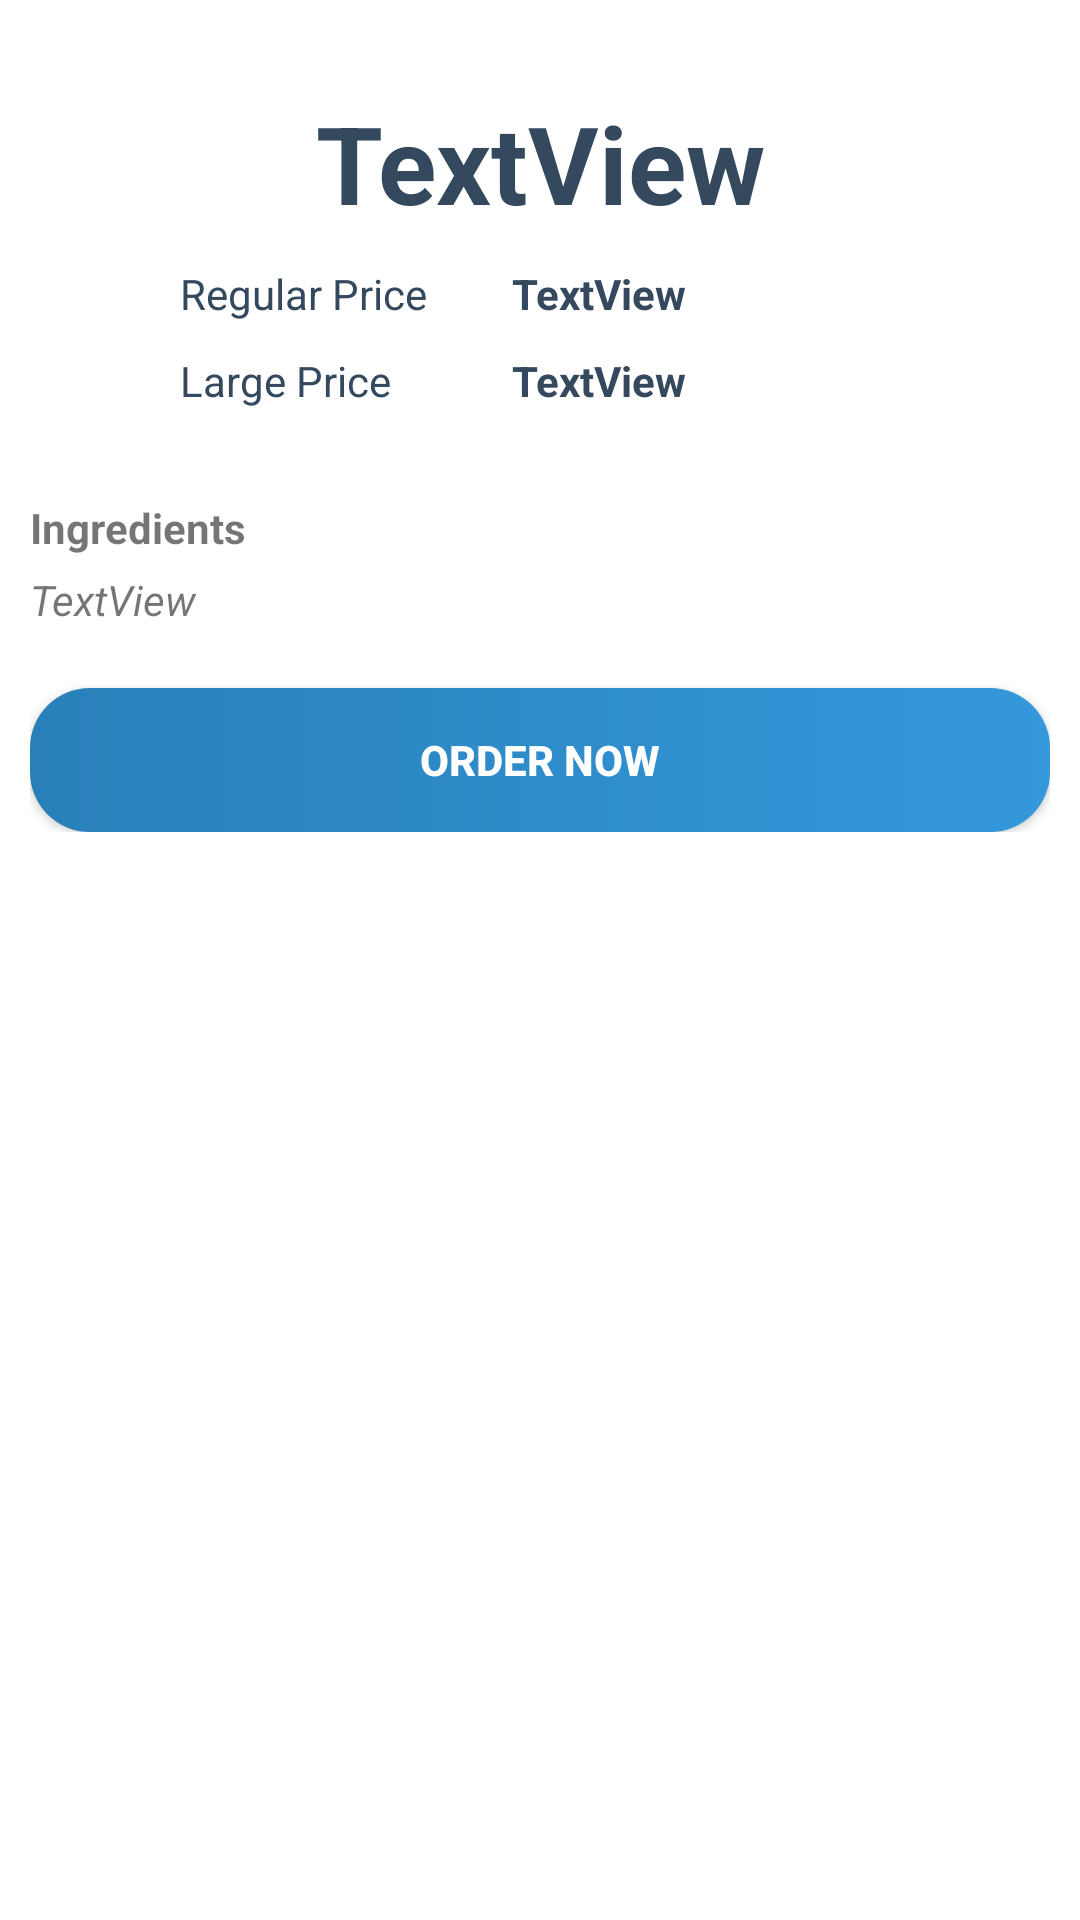

Android layout source for this screen:
<!-- AndroidManifest.xml: application theme Theme.FruzoRest -->
<!-- res/layout/activity_product_view_customer.xml -->
<?xml version="1.0" encoding="utf-8"?>
<LinearLayout xmlns:android="http://schemas.android.com/apk/res/android"
    xmlns:app="http://schemas.android.com/apk/res-auto"
    xmlns:tools="http://schemas.android.com/tools"
    android:layout_width="match_parent"
    android:layout_height="match_parent"
    android:orientation="vertical"
    android:padding="10dp"
    tools:context=".ProductViewCustomerActivity">

    <ScrollView
        android:layout_width="match_parent"
        android:layout_height="match_parent">

        <LinearLayout
            android:layout_width="match_parent"
            android:layout_height="wrap_content"
            android:orientation="vertical">

            <ImageView
                android:id="@+id/pv_imgview"
                android:layout_width="match_parent"
                android:layout_height="wrap_content"
                android:maxHeight="300dp"
                tools:srcCompat="@tools:sample/avatars" />

            <TextView
                android:id="@+id/pv_name"
                android:layout_width="match_parent"
                android:layout_height="wrap_content"
                android:layout_marginTop="20dp"
                android:text="TextView"
                android:textAlignment="center"
                android:textColor="@color/wetasphalt"
                android:textSize="36sp"
                android:textStyle="bold" />

            <LinearLayout
                android:layout_width="match_parent"
                android:layout_height="wrap_content"
                android:layout_marginTop="10dp"
                android:orientation="horizontal"
                android:paddingLeft="50dp"
                android:paddingRight="50dp">

                <TextView
                    android:id="@+id/textView34"
                    android:layout_width="40dp"
                    android:layout_height="wrap_content"
                    android:layout_weight="1"
                    android:text="@string/regularprice"
                    android:textColor="@color/wetasphalt" />

                <TextView
                    android:id="@+id/pv_regprice"
                    android:layout_width="wrap_content"
                    android:layout_height="wrap_content"
                    android:layout_weight="1"
                    android:text="TextView"
                    android:textColor="@color/wetasphalt"
                    android:textStyle="bold" />
            </LinearLayout>

            <LinearLayout
                android:layout_width="match_parent"
                android:layout_height="wrap_content"
                android:layout_marginTop="10dp"
                android:orientation="horizontal"
                android:paddingLeft="50dp"
                android:paddingRight="50dp">

                <TextView
                    android:id="@+id/textView35"
                    android:layout_width="40dp"
                    android:layout_height="wrap_content"
                    android:layout_weight="1"
                    android:text="@string/largeprice"
                    android:textColor="@color/wetasphalt" />

                <TextView
                    android:id="@+id/pv_largeprice"
                    android:layout_width="wrap_content"
                    android:layout_height="wrap_content"
                    android:layout_weight="1"
                    android:text="TextView"
                    android:textColor="@color/wetasphalt"
                    android:textStyle="bold" />
            </LinearLayout>

            <TextView
                android:id="@+id/textView32"
                android:layout_width="match_parent"
                android:layout_height="wrap_content"
                android:layout_marginTop="30dp"
                android:layout_marginBottom="5dp"
                android:text="@string/ingredients"
                android:textStyle="bold" />

            <TextView
                android:id="@+id/pv_ingredients"
                android:layout_width="match_parent"
                android:layout_height="wrap_content"
                android:text="TextView"
                android:textStyle="italic" />

            <android.widget.Button
                android:id="@+id/button14"
                android:layout_width="match_parent"
                android:layout_height="wrap_content"
                android:layout_marginTop="20dp"
                android:background="@drawable/updatebtn"
                android:onClick="goToOrderNow"
                android:text="@string/ordernew"
                android:textColor="@color/colorAccent"
                android:textStyle="bold" />

        </LinearLayout>
    </ScrollView>

</LinearLayout>
<!-- resources referenced by this layout -->
<resources>
  <color name="colorAccent">#FFFFFFFF</color>
  <color name="wetasphalt">#34495e</color>
  <!-- drawable updatebtn (drawable) -->
  <?xml version="1.0" encoding="utf-8"?>
  <shape xmlns:android="http://schemas.android.com/apk/res/android" android:shape="rectangle">
      <gradient android:angle="0"
          android:startColor="@color/belizehole"
          android:endColor="@color/petatriver"/>
      <padding android:top="7dp"
          android:bottom="7dp"
          android:right="7dp"
          android:left="7dp"/>
      <corners android:radius="20dp"/>
  </shape>
  <string name="ingredients">Ingredients</string>
  <string name="largeprice">Large Price</string>
  <string name="ordernew">ORDER NOW</string>
  <string name="regularprice">Regular Price</string>
  <style name="Theme.FruzoRest" parent="Theme.MaterialComponents.DayNight">
          
          <item name="colorPrimary">@color/pink</item>
          <item name="colorPrimaryVariant">@color/deeppink</item>
          <item name="colorOnPrimary">@color/white</item>
          
          <item name="colorSecondary">@color/alizarin</item>
          <item name="colorSecondaryVariant">@color/pomagrant</item>
          <item name="colorOnSecondary">@color/white</item>
          
          <item name="android:statusBarColor" tools:targetApi="l">?attr/colorPrimaryVariant</item>
          <item name="toolbarStyle">@style/Base_ToolbarStyle</item>
          <item name="alertDialogStyle">@style/AlertDialogCustom</item>
          
      </style>
  <color name="belizehole">#2980b9</color>
  <color name="petatriver">#3498db</color>
  <color name="pink">#FF90DD</color>
  <color name="deeppink">#FF1493</color>
  <color name="white">#FFFFFFFF</color>
  <color name="alizarin">#e74c3c</color>
  <color name="pomagrant">#c0392b</color>
  <style name="Base_ToolbarStyle">
          <item name="popupTheme">@style/ThemeOverlay.AppCompat.Light</item>
          <item name="android:background">@color/hotpink</item>
          <item name="android:theme">@style/Base_ToolbarTheme</item>
          <item name="titleTextAppearance">@style/CustomTitleTextAppearance</item>
          <item name="subtitleTextAppearance">@style/CustomSubTitleTextAppearance</item>
      </style>
  <style name="AlertDialogCustom" parent="Theme.AppCompat.Light.Dialog.Alert">
          
          <item name="colorAccent">@color/alizarin</item>
          
          <item name="android:textColorPrimary">@color/midnightblue</item>
          
          <item name="android:background">@color/grayfont</item>
      </style>
  <color name="hotpink">#FF69B4</color>
  <style name="Base_ToolbarTheme">
          
          <item name="android:textColorPrimary">@color/white</item>
          
          <item name="android:textColorSecondary">@color/white</item>
      </style>
  <style name="CustomTitleTextAppearance" parent="TextAppearance.Widget.AppCompat.Toolbar.Title">
          <item name="android:fontFamily">Lobster</item>
          <item name="android:textSize">16sp</item>
          <item name="android:textColor">@color/white</item>
          <item name="android:textStyle">bold</item>
      </style>
  <style name="CustomSubTitleTextAppearance" parent="TextAppearance.Widget.AppCompat.Toolbar.Subtitle">
          <item name="android:fontFamily">Lobster</item>
          <item name="android:textSize">14sp</item>
          <item name="android:textColor">@color/white</item>
          <item name="android:textStyle">italic</item>
      </style>
  <color name="midnightblue">#2c3e50</color>
  <color name="grayfont">#bdc3c7</color>
</resources>
